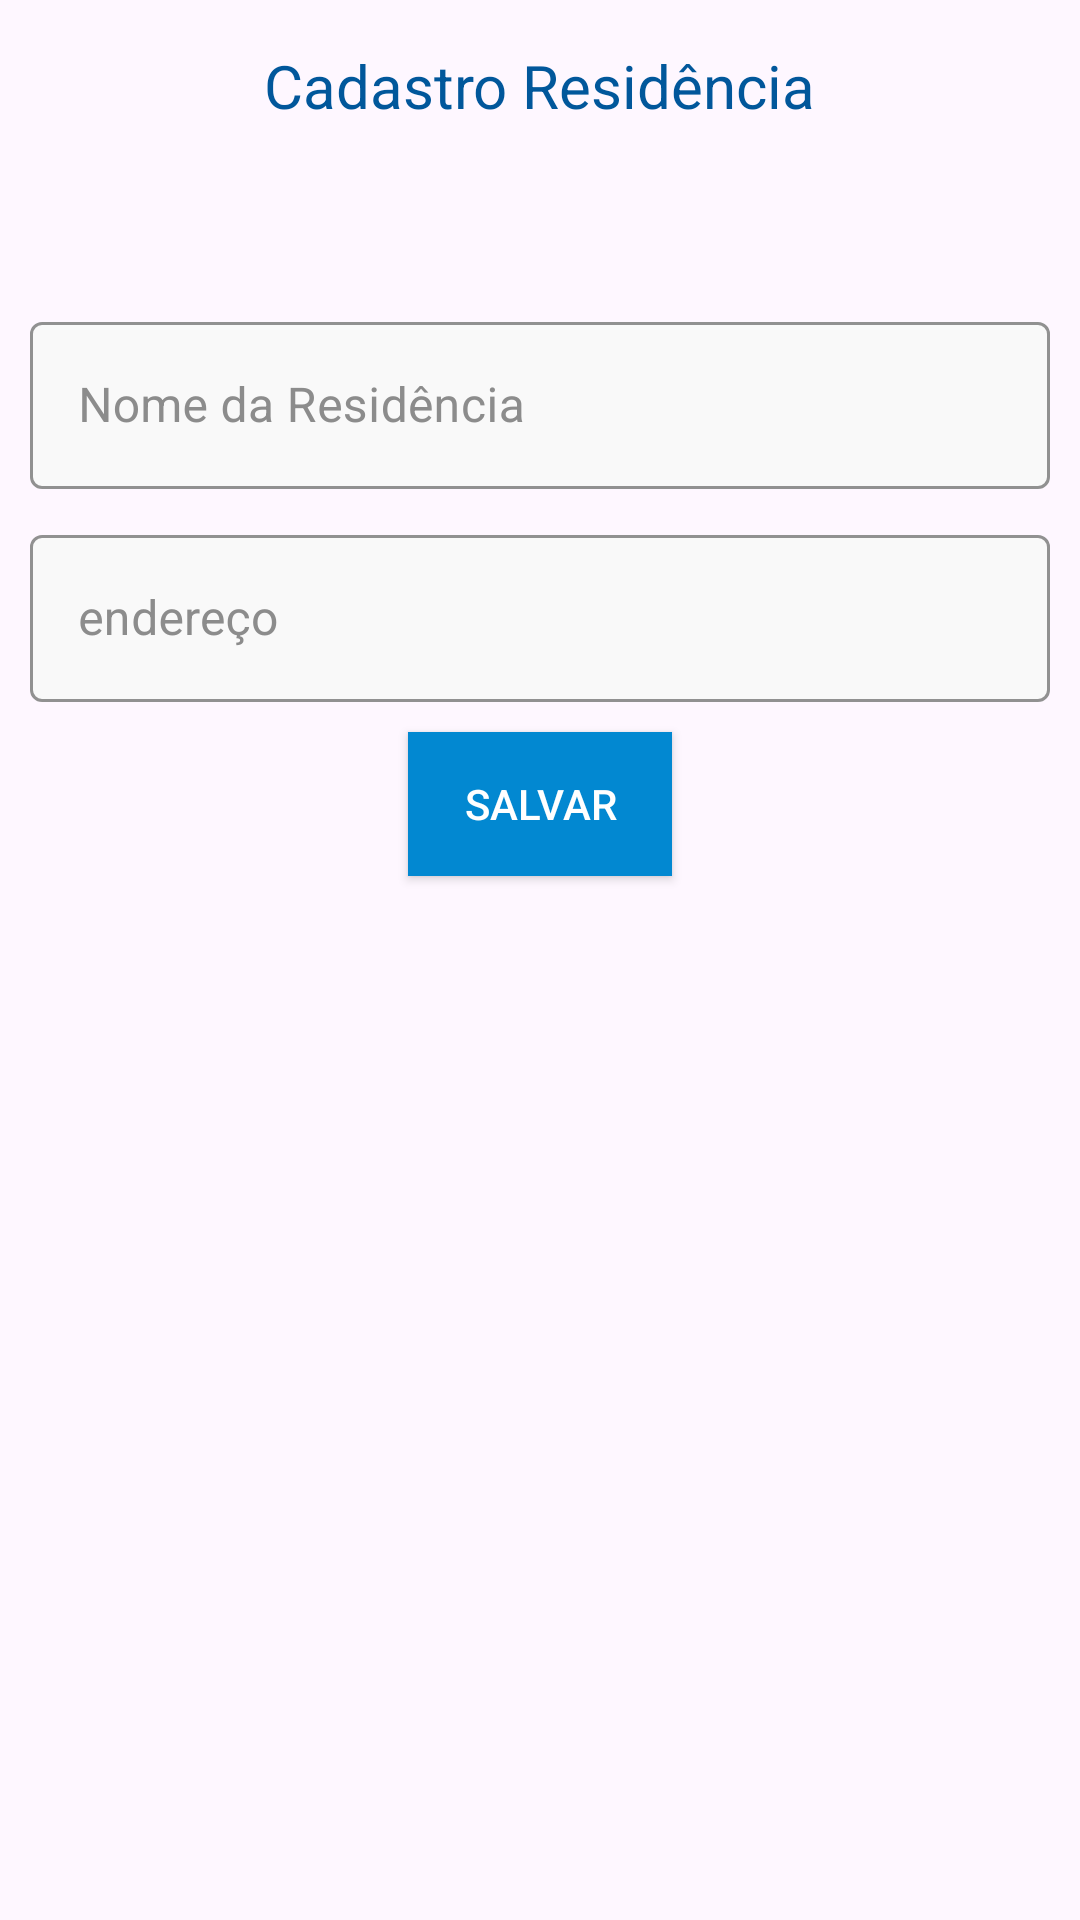

Produce the Android XML layout that renders to this screen, including the resource entries it uses.
<!-- AndroidManifest.xml: application theme Theme.RenatoAlvesDoCouto_MonitoreSeuConsumo -->
<!-- res/layout/fragment_residencia.xml -->
<?xml version="1.0" encoding="utf-8"?>
<LinearLayout xmlns:android="http://schemas.android.com/apk/res/android"
    xmlns:tools="http://schemas.android.com/tools"
    android:layout_width="match_parent"
    android:layout_height="match_parent"
    android:layout_marginTop="2dp"
    android:orientation="vertical"
    tools:context=".view.fragmentos.FragmentResidencia">

    <TextView
        android:id="@+id/textViewTituloTela"
        android:layout_width="wrap_content"
        android:layout_height="wrap_content"
        android:layout_gravity="center"
        android:layout_marginTop="15dp"
        android:textSize="20dp"
        android:textColor="@color/primaryDarkColor"
        android:text="@string/cadastro_resid_ncia" />

    <com.google.android.material.textfield.TextInputLayout
        android:id="@+id/input_layout_school_name"
        android:layout_width="match_parent"
        android:layout_height="wrap_content"
        android:layout_marginTop="60dp"
        android:layout_marginStart="10dp"
        android:layout_marginEnd="10dp"
        style="@style/CustomTextInputStyle"
        android:hint="@string/nome_da_residencia">

        <com.google.android.material.textfield.TextInputEditText
            android:id="@+id/editTextNomeResidencia"
            android:layout_width="match_parent"
            android:layout_height="wrap_content"
            android:textColor="@color/primaryDarkColor"
            />
    </com.google.android.material.textfield.TextInputLayout>


    <com.google.android.material.textfield.TextInputLayout
        android:layout_width="match_parent"
        android:layout_height="wrap_content"
        android:layout_marginTop="10dp"
        android:layout_marginStart="10dp"
        android:layout_marginEnd="10dp"
        style="@style/CustomTextInputStyle"
        >

        <com.google.android.material.textfield.TextInputEditText
            android:id="@+id/editTextEndereco"
            android:layout_width="match_parent"
            android:layout_height="wrap_content"
            android:layout_marginTop="10dp"
            android:textColor="@color/primaryDarkColor"
            android:hint="@string/endereco" />
    </com.google.android.material.textfield.TextInputLayout>

    <androidx.appcompat.widget.AppCompatButton
        android:id="@+id/buttonCadastrar"
        android:layout_width="wrap_content"
        android:layout_height="wrap_content"
        android:layout_gravity="center"
        android:layout_marginTop="10dp"
        style="@style/CustonButton"
        android:text="@string/salvar" />



</LinearLayout>
<!-- resources referenced by this layout -->
<resources>
  <color name="primaryDarkColor">#01579B</color>
  <string name="cadastro_resid_ncia">Cadastro Residência</string>
  <string name="endereco">endereço</string>
  <string name="nome_da_residencia">Nome da Residência</string>
  <string name="salvar">Salvar</string>
  <style name="CustomTextInputStyle" parent="Widget.MaterialComponents.TextInputLayout.OutlinedBox">
          <item name="boxStrokeColor">@color/primaryColor</item> 
          <item name="boxBackgroundColor">@color/gray_50</item> 
          <item name="hintTextColor">@color/primaryColor</item> 
          <item name="android:textColorHint">#8C8C8C</item> 
          <item name="boxStrokeErrorColor">#FF0000</item> 
      </style>
  <style name="CustonButton" parent="Widget.AppCompat.Button">
          <item name="android:textColor">@color/white</item>
          <item name="android:background">@color/primaryColor</item>
      </style>
  <style name="Theme.RenatoAlvesDoCouto_MonitoreSeuConsumo" parent="Base.Theme.RenatoAlvesDoCouto_MonitoreSeuConsumo" />
  <color name="primaryColor">#0288D1</color>
  <color name="gray_50">#f9f9f9</color>
  <color name="white">#FFFFFFFF</color>
  <style name="Base.Theme.RenatoAlvesDoCouto_MonitoreSeuConsumo" parent="Theme.Material3.DayNight.NoActionBar">
          
          
          <item name="actionOverflowButtonStyle">@style/StyleToolbar</item>S
      </style>
  <style name="StyleToolbar" parent="Widget.AppCompat.ActionButton.Overflow">
          <item name="android:tint">@color/white</item>
      </style>
</resources>
